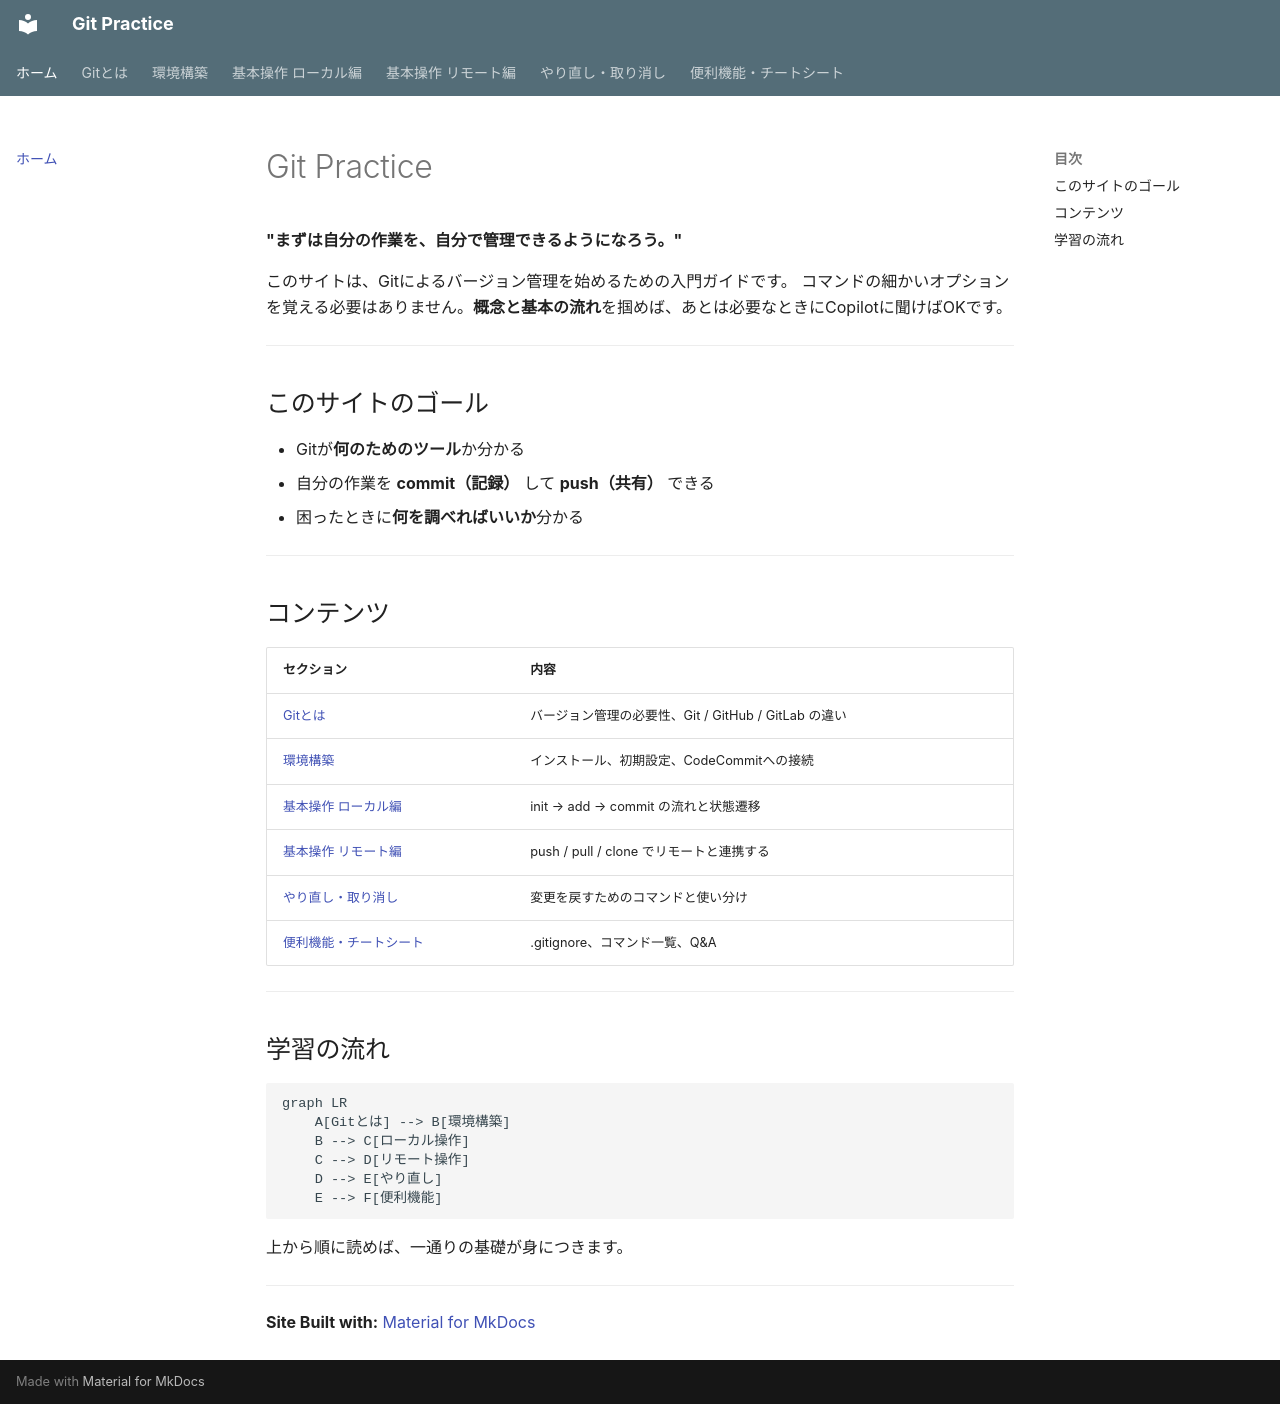

repository: forsteri/git-practice · page: index.html · generator: mkdocs

# Git Practice

**"まずは自分の作業を、自分で管理できるようになろう。"**

このサイトは、Gitによるバージョン管理を始めるための入門ガイドです。
コマンドの細かいオプションを覚える必要はありません。**概念と基本の流れ**を掴めば、あとは必要なときにCopilotに聞けばOKです。

---

## このサイトのゴール

- Gitが**何のためのツール**か分かる
- 自分の作業を **commit（記録）** して **push（共有）** できる
- 困ったときに**何を調べればいいか**分かる

---

## コンテンツ

| セクション | 内容 |
|---|---|
| [Gitとは](what-is-git.md) | バージョン管理の必要性、Git / GitHub / GitLab の違い |
| [環境構築](setup.md) | インストール、初期設定、CodeCommitへの接続 |
| [基本操作 ローカル編](basic-local.md) | init → add → commit の流れと状態遷移 |
| [基本操作 リモート編](basic-remote.md) | push / pull / clone でリモートと連携する |
| [やり直し・取り消し](undo.md) | 変更を戻すためのコマンドと使い分け |
| [便利機能・チートシート](tips.md) | .gitignore、コマンド一覧、Q&A |

---

## 学習の流れ

```mermaid
graph LR
    A[Gitとは] --> B[環境構築]
    B --> C[ローカル操作]
    C --> D[リモート操作]
    D --> E[やり直し]
    E --> F[便利機能]
```

上から順に読めば、一通りの基礎が身につきます。

---

**Site Built with:** [Material for MkDocs](https://squidfunk.github.io/mkdocs-material/){target=_blank}
